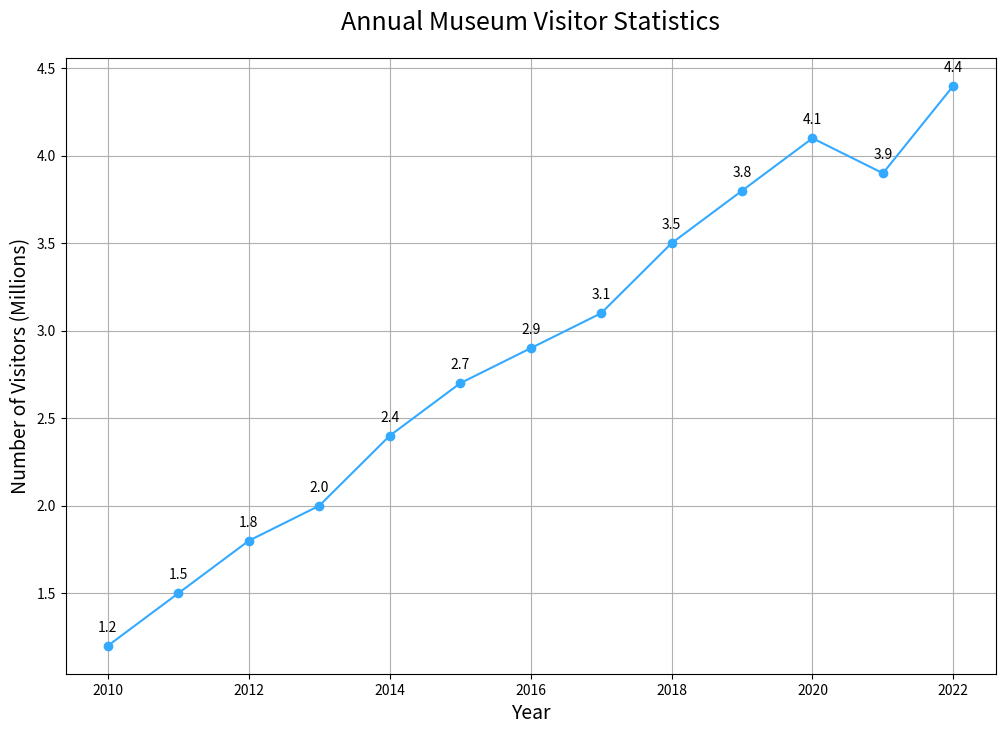

This chart was generated by the following Python code:

import matplotlib.pyplot as plt

# Data points
years = [2010, 2011, 2012, 2013, 2014, 2015, 2016, 2017, 2018, 2019, 2020, 2021, 2022]
visitors = [1.2, 1.5, 1.8, 2.0, 2.4, 2.7, 2.9, 3.1, 3.5, 3.8, 4.1, 3.9, 4.4]

# Create figure and plot
fig, ax = plt.subplots(figsize=(12, 8))  # Change width and height of the chart

# Change the color scheme using specific hex codes
ax.plot(years, visitors, color='#33aaff', marker='o')  # Example color code and marker for each point

# Set the title and labels
ax.set_title('Annual Museum Visitor Statistics', fontsize=18, pad=20)  # Change the topic and headline of the chart
ax.set_xlabel('Year', fontsize=14)
ax.set_ylabel('Number of Visitors (Millions)', fontsize=14)

# Adding annotations/labels
for (year, visitor) in zip(years, visitors):
    ax.annotate(f'{visitor}', xy=(year, visitor), textcoords="offset points", xytext=(0,10), ha='center')

plt.grid(True)  # Adding grid
plt.show()
